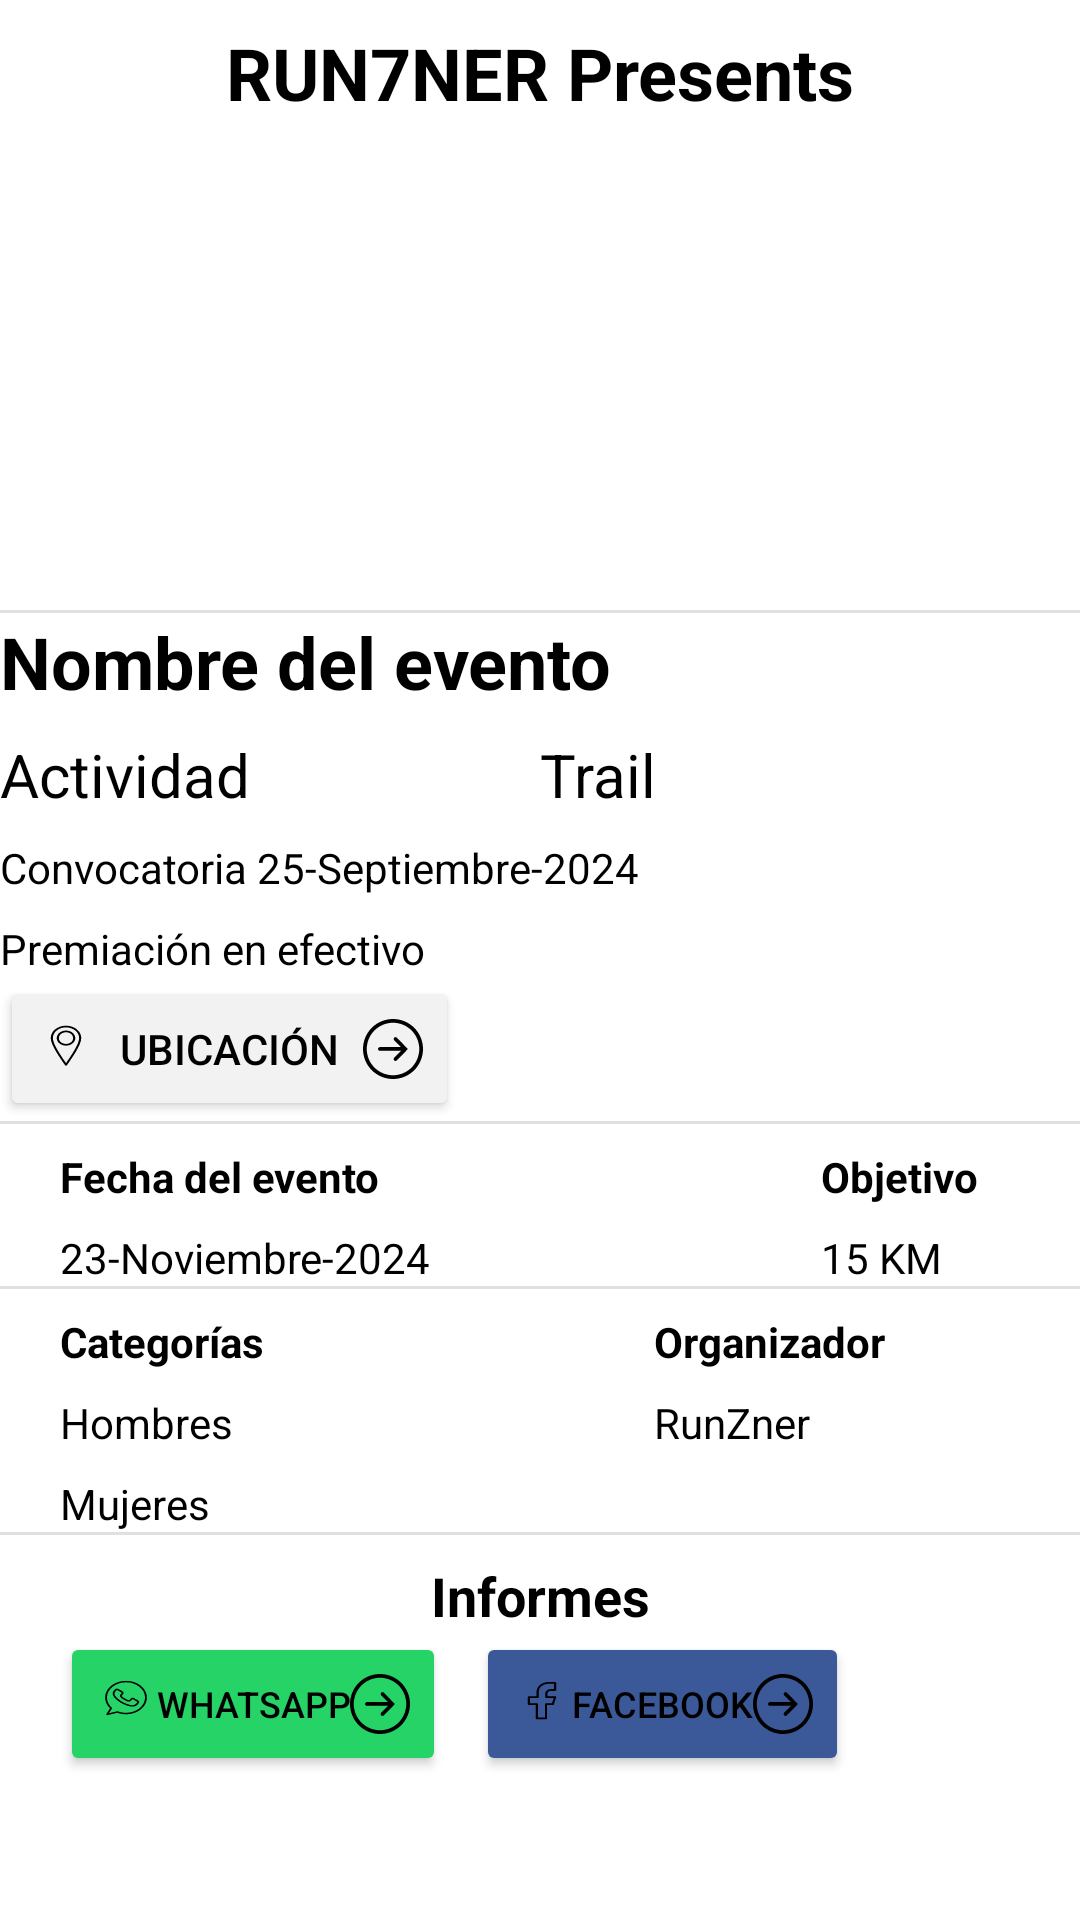

Android layout source for this screen:
<!-- AndroidManifest.xml: application theme Theme.TRACKLINE24 -->
<!-- res/layout/fragment_consultar_evento.xml -->
<?xml version="1.0" encoding="utf-8"?>
<FrameLayout xmlns:android="http://schemas.android.com/apk/res/android"
    xmlns:app="http://schemas.android.com/apk/res-auto"
    xmlns:tools="http://schemas.android.com/tools"
    android:layout_width="match_parent"
    android:layout_height="match_parent"
    android:background="#fff"
    tools:context=".ConsultarEventoFragment">

    <LinearLayout
        android:layout_width="match_parent"
        android:layout_height="match_parent"
        android:orientation="vertical">

        <TextView
            android:id="@+id/tvEventTitle"
            android:layout_width="match_parent"
            android:layout_height="wrap_content"
            android:layout_marginTop="8dp"
            android:gravity="center"
            android:text="RUN7NER Presents"
            android:textColor="#000"
            android:textSize="24sp"
            android:textStyle="bold" />

        <ImageView
            android:id="@+id/imageView"
            android:layout_width="match_parent"
            android:layout_height="163dp"
            tools:src="@tools:sample/backgrounds/scenic" />

        <View
            android:layout_width="match_parent"
            android:layout_height="1dp"
            android:background="#E0E0E0" />

        <LinearLayout
            android:layout_width="match_parent"
            android:layout_height="wrap_content"
            android:orientation="vertical">

            <TextView
                android:id="@+id/tvEventName"
                android:layout_width="match_parent"
                android:layout_height="wrap_content"
                android:layout_weight="1"
                android:text="Nombre del evento"
                android:textColor="#000"
                android:textSize="24sp"
                android:textStyle="bold" />

            <LinearLayout
                android:layout_width="match_parent"
                android:layout_height="wrap_content"
                android:orientation="horizontal">

                <TextView
                    android:id="@+id/tvEventActivity"
                    android:layout_width="112dp"
                    android:layout_height="wrap_content"
                    android:layout_marginTop="8dp"
                    android:layout_weight="1"
                    android:text="Actividad"
                    android:textColor="#000"
                    android:textSize="20sp" />

                <TextView
                    android:id="@+id/tvEventType"
                    android:layout_width="112dp"
                    android:layout_height="wrap_content"
                    android:layout_marginTop="8dp"
                    android:layout_weight="1"
                    android:text="Trail"
                    android:textColor="#000"
                    android:textSize="20sp" />
            </LinearLayout>
        </LinearLayout>

        <TextView
            android:id="@+id/convocatoria"
            android:layout_width="wrap_content"
            android:layout_height="wrap_content"
            android:layout_marginTop="8dp"
            android:text="Convocatoria 25-Septiembre-2024"
            android:textColor="#000"
            android:textSize="14sp" />

        <TextView
            android:id="@+id/premio"
            android:layout_width="wrap_content"
            android:layout_height="wrap_content"
            android:layout_marginTop="8dp"
            android:text="Premiación en efectivo"
            android:textColor="#000"
            android:textSize="14sp" />

            <Button
                android:id="@+id/btnConsultarUbicación"
                android:layout_width="wrap_content"
                android:layout_height="wrap_content"

                android:backgroundTint="#F2F2F2 "
                android:drawableLeft="@drawable/pin_black"
                android:drawableRight="@drawable/go_black"
                android:drawablePadding="8dp"
                android:gravity="center"
                android:text="Ubicación"
                android:textColor="@android:color/black" />

        <View
            android:layout_width="match_parent"
            android:layout_height="1dp"
            android:background="#E0E0E0" />

        <LinearLayout
            android:layout_width="match_parent"
            android:layout_height="wrap_content"
            android:orientation="horizontal">

            <LinearLayout
                android:layout_width="wrap_content"
                android:layout_height="wrap_content"
                android:layout_marginLeft="20dp"
                android:orientation="vertical">

                <TextView
                    android:id="@+id/fecha"
                    android:layout_width="wrap_content"
                    android:layout_height="wrap_content"
                    android:layout_marginTop="8dp"
                    android:text="Fecha del evento"
                    android:textColor="#000"
                    android:textSize="14sp"
                    android:textStyle="bold" />

                <TextView
                    android:id="@+id/fechaEvento"
                    android:layout_width="wrap_content"
                    android:layout_height="wrap_content"
                    android:layout_marginTop="8dp"
                    android:text="23-Noviembre-2024"
                    android:textColor="#000"
                    android:textSize="14sp" />
            </LinearLayout>

            <LinearLayout
                android:layout_width="wrap_content"
                android:layout_height="wrap_content"
                android:layout_marginLeft="130dp"
                android:orientation="vertical">

                <TextView
                    android:id="@+id/objetivo"
                    android:layout_width="wrap_content"
                    android:layout_height="wrap_content"
                    android:layout_marginTop="8dp"
                    android:text="Objetivo"
                    android:textColor="#000"
                    android:textSize="14sp"
                    android:textStyle="bold" />

                <TextView
                    android:id="@+id/objetivoEvento"
                    android:layout_width="wrap_content"
                    android:layout_height="wrap_content"
                    android:layout_marginTop="8dp"
                    android:text="15 KM"
                    android:textColor="#000"
                    android:textSize="14sp" />
            </LinearLayout>
        </LinearLayout>

        <View
            android:layout_width="match_parent"
            android:layout_height="1dp"
            android:background="#E0E0E0" />

        <LinearLayout
            android:layout_width="match_parent"
            android:layout_height="wrap_content"
            android:orientation="horizontal">

            <LinearLayout
                android:layout_width="wrap_content"
                android:layout_height="wrap_content"
                android:layout_marginLeft="20dp"
                android:orientation="vertical">

                <TextView
                    android:id="@+id/categorias"
                    android:layout_width="wrap_content"
                    android:layout_height="wrap_content"
                    android:layout_marginTop="8dp"
                    android:text="Categorías"
                    android:textColor="#000"
                    android:textSize="14sp"
                    android:textStyle="bold" />

                <TextView
                    android:id="@+id/categoríasEvento"
                    android:layout_width="wrap_content"
                    android:layout_height="wrap_content"
                    android:layout_marginTop="8dp"
                    android:text="Hombres"
                    android:textColor="#000"
                    android:textSize="14sp" />

                <TextView
                    android:id="@+id/categoríasEvento2"
                    android:layout_width="wrap_content"
                    android:layout_height="wrap_content"
                    android:layout_marginTop="8dp"
                    android:text="Mujeres"
                    android:textColor="#000"
                    android:textSize="14sp" />
            </LinearLayout>

            <LinearLayout
                android:layout_width="wrap_content"
                android:layout_height="wrap_content"
                android:layout_marginLeft="130dp"
                android:orientation="vertical">

                <TextView
                    android:id="@+id/organizador"
                    android:layout_width="wrap_content"
                    android:layout_height="wrap_content"
                    android:layout_marginTop="8dp"
                    android:text="Organizador"
                    android:textColor="#000"
                    android:textSize="14sp"
                    android:textStyle="bold" />

                <TextView
                    android:id="@+id/organizadorEvento"
                    android:layout_width="wrap_content"
                    android:layout_height="wrap_content"
                    android:layout_marginTop="8dp"
                    android:text="RunZner"
                    android:textColor="#000"
                    android:textSize="14sp" />
            </LinearLayout>
        </LinearLayout>

        <View
            android:layout_width="match_parent"
            android:layout_height="1dp"
            android:background="#E0E0E0" />

        <LinearLayout
            android:layout_width="match_parent"
            android:layout_height="wrap_content"
            android:orientation="horizontal" />

        <TextView
            android:id="@+id/informes"
            android:layout_width="match_parent"
            android:layout_height="wrap_content"
            android:layout_marginTop="8dp"
            android:gravity="center"
            android:text="Informes"
            android:textColor="#000"
            android:textSize="18sp"
            android:textStyle="bold" />

        <LinearLayout
            android:layout_width="match_parent"
            android:layout_height="wrap_content"
            android:orientation="horizontal">

            <Button
                android:id="@+id/btnWhatsapp"
                android:layout_width="wrap_content"
                android:layout_height="wrap_content"
                android:layout_marginLeft="20dp"
                android:backgroundTint="#25D366 "
                android:drawableLeft="@drawable/whatsapp"
                android:drawableRight="@drawable/go_black"
                android:gravity="center"
                android:text="WhatsApp"
                android:textColor="#000"
                android:textSize="12dp" />

            <Button
                android:id="@+id/btnFacebok"
                android:layout_width="wrap_content"
                android:layout_height="wrap_content"
                android:layout_marginLeft="10dp"
                android:backgroundTint="#3B5998 "
                android:drawableLeft="@drawable/facebook"
                android:drawableRight="@drawable/go_black"
                android:gravity="center"
                android:text="Facebook"
                android:textColor="#000"
                android:textSize="12dp" />
        </LinearLayout>

    </LinearLayout>
</FrameLayout>
<!-- resources referenced by this layout -->
<resources>
  <!-- drawable facebook (drawable) -->
  <vector xmlns:android="http://schemas.android.com/apk/res/android"
      android:width="20dp"
      android:height="20dp"
      android:viewportWidth="110"
      android:viewportHeight="135">
    <path
        android:fillColor="#FF000000"
        android:pathData="m71,38h8c1.1,0 2,-0.9 2,-2v-16c0,-1.1 -0.9,-2 -2,-2h-12c-12.13,0 -22,9.87 -22,22v10.16h-14c-1.1,0 -2,0.9 -2,2v15.84c0,1.1 0.9,2 2,2h12.61v30c0,1.1 0.9,2 2,2h16.7c1.1,0 2,-0.9 2,-2v-30h10.52c0.91,0 1.71,-0.61 1.94,-1.5l4.17,-16c0.16,-0.6 0.03,-1.24 -0.35,-1.73 -0.38,-0.49 -0.96,-0.78 -1.58,-0.78h-14v-6c0,-3.31 2.69,-6 6,-6zM63,54h13.41l-3.13,12h-10.98c-1.1,0 -2,0.9 -2,2v30h-12.7v-30c0,-1.1 -0.9,-2 -2,-2h-12.61v-11.84h14c1.1,0 2,-0.9 2,-2v-12.16c0,-9.92 8.07,-18 18,-18h10v12h-6c-5.51,0 -10,4.49 -10,10v8c0,1.1 0.9,2 2,2z"/>
  </vector>
  <!-- drawable go_black (drawable) -->
  <vector xmlns:android="http://schemas.android.com/apk/res/android"
      android:width="20dp"
      android:height="20dp"
      android:viewportWidth="1200"
      android:viewportHeight="1200">
      <path
          android:fillColor="#000"
          android:pathData="m0,600c0,-159.1 63.2,-311.7 175.7,-424.3 112.5,-112.5 265.1,-175.7 424.3,-175.7s311.7,63.2 424.3,175.7c112.5,112.5 175.7,265.1 175.7,424.3s-63.2,311.7 -175.7,424.3c-112.5,112.5 -265.1,175.7 -424.3,175.7s-311.7,-63.2 -424.3,-175.7c-112.5,-112.5 -175.7,-265.1 -175.7,-424.3zM75,600c0,139.2 55.3,272.8 153.8,371.2s232,153.8 371.2,153.8 272.8,-55.3 371.2,-153.8 153.8,-232 153.8,-371.2 -55.3,-272.8 -153.8,-371.2 -232,-153.8 -371.2,-153.8c-139.1,0.4 -272.4,55.9 -370.8,154.2s-153.8,231.6 -154.2,370.8zM623.9,828.1c-7,-7 -11,-16.6 -11,-26.5 0,-9.9 3.9,-19.5 11,-26.5l138,-138h-424.7c-13.4,0 -25.8,-7.1 -32.5,-18.8 -6.7,-11.6 -6.7,-25.9 0,-37.5 6.7,-11.6 19.1,-18.8 32.5,-18.8h422.4l-135.7,-135.7c-9.5,-9.5 -13.2,-23.3 -9.7,-36.2 3.5,-12.9 13.6,-23 26.5,-26.5 12.9,-3.5 26.8,0.2 36.2,9.7l221.5,227.4 -221.5,227.3c-7,7 -16.6,11 -26.5,11 -9.9,0 -19.5,-4 -26.5,-11z"/>
  </vector>
  <!-- drawable pin_black (drawable) -->
  <vector xmlns:android="http://schemas.android.com/apk/res/android"
      android:width="20dp"
      android:height="20dp"
      android:viewportWidth="110"
      android:viewportHeight="135">
      <path
          android:fillColor="#000"
          android:pathData="m55,26.02c15.06,0 22.65,18.3 11.99,28.96 -10.66,10.66 -28.96,3.07 -28.96,-11.99 0,-9.37 7.6,-16.97 16.97,-16.97zM53.3,104c0.72,1.31 2.63,1.35 3.38,0.01 9.32,-16.59 26.29,-45.58 26.29,-61.03s-12.53,-27.98 -27.98,-27.98 -27.98,12.53 -27.98,27.98c0,15.4 16.97,44.48 26.28,61.02zM54.86,98.89 L55,99.14c8.73,-15.41 24.1,-42.47 24.1,-56.16 0,-21.41 -26,-32.19 -41.15,-17.05 -4.36,4.36 -7.06,10.39 -7.06,17.05 -0,13.64 15.24,40.53 23.96,55.91zM64.25,33.73c-8.22,-8.22 -22.34,-2.37 -22.34,9.25s14.12,17.48 22.34,9.25c5.11,-5.11 5.11,-13.4 0,-18.51z"
          android:fillType="evenOdd"/>
  </vector>
  <!-- drawable whatsapp: vector/xml drawable (drawable, 2181 chars, omitted) -->
  <style name="Theme.TRACKLINE24" parent="Theme.MaterialComponents.DayNight.DarkActionBar">
          
          <item name="colorPrimary">@color/purple_500</item>
          <item name="colorPrimaryVariant">@color/purple_700</item>
          <item name="colorOnPrimary">@color/white</item>
          
          <item name="colorSecondary">@color/teal_200</item>
          <item name="colorSecondaryVariant">@color/teal_700</item>
          <item name="colorOnSecondary">@color/black</item>
          
          <item name="android:statusBarColor">?attr/colorPrimaryVariant</item>
          
      </style>
  <color name="purple_500">#2E8C1E</color>
  <color name="purple_700">#000000</color>
  <color name="white">#FFFFFF</color>
  <color name="teal_200">#FF03DAC5</color>
  <color name="teal_700">#FF018786</color>
  <color name="black">#000000</color>
</resources>
